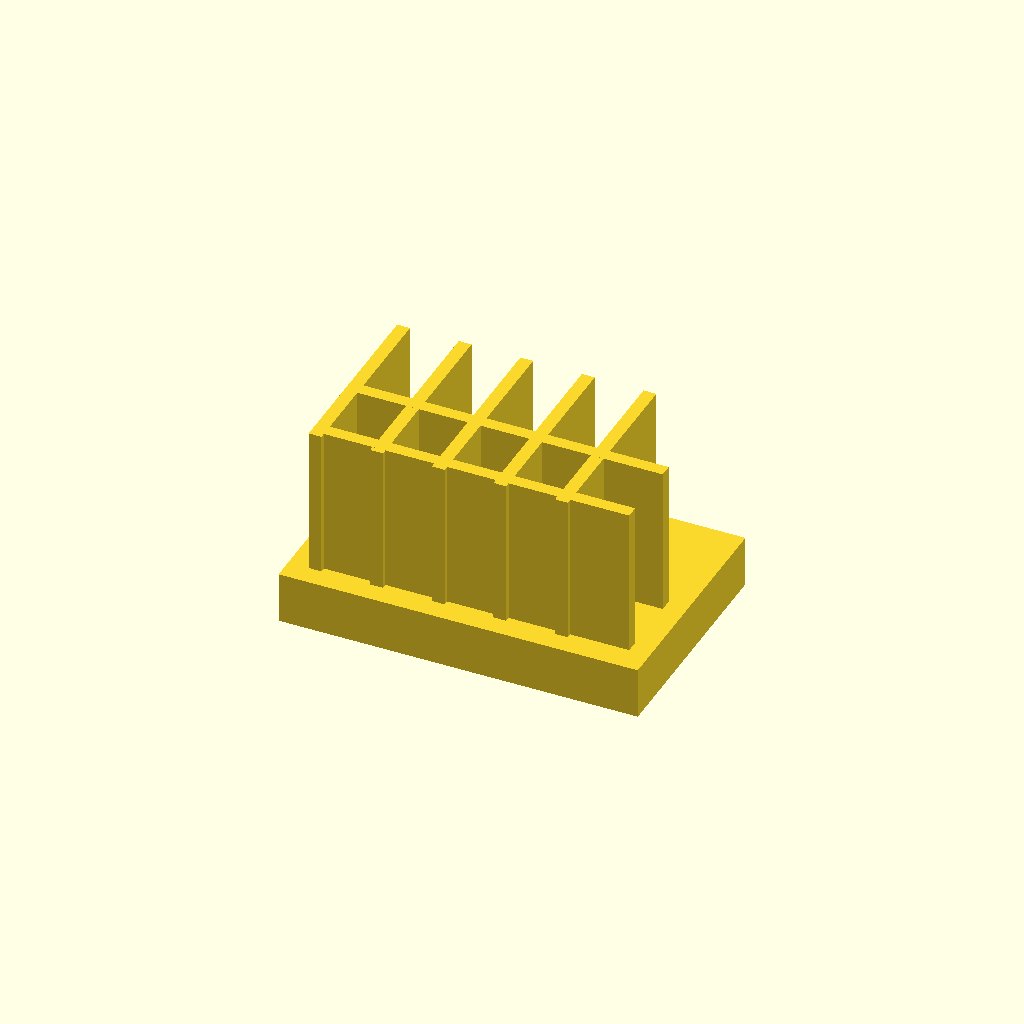
Cell 1: rendered with the file's own defaults.
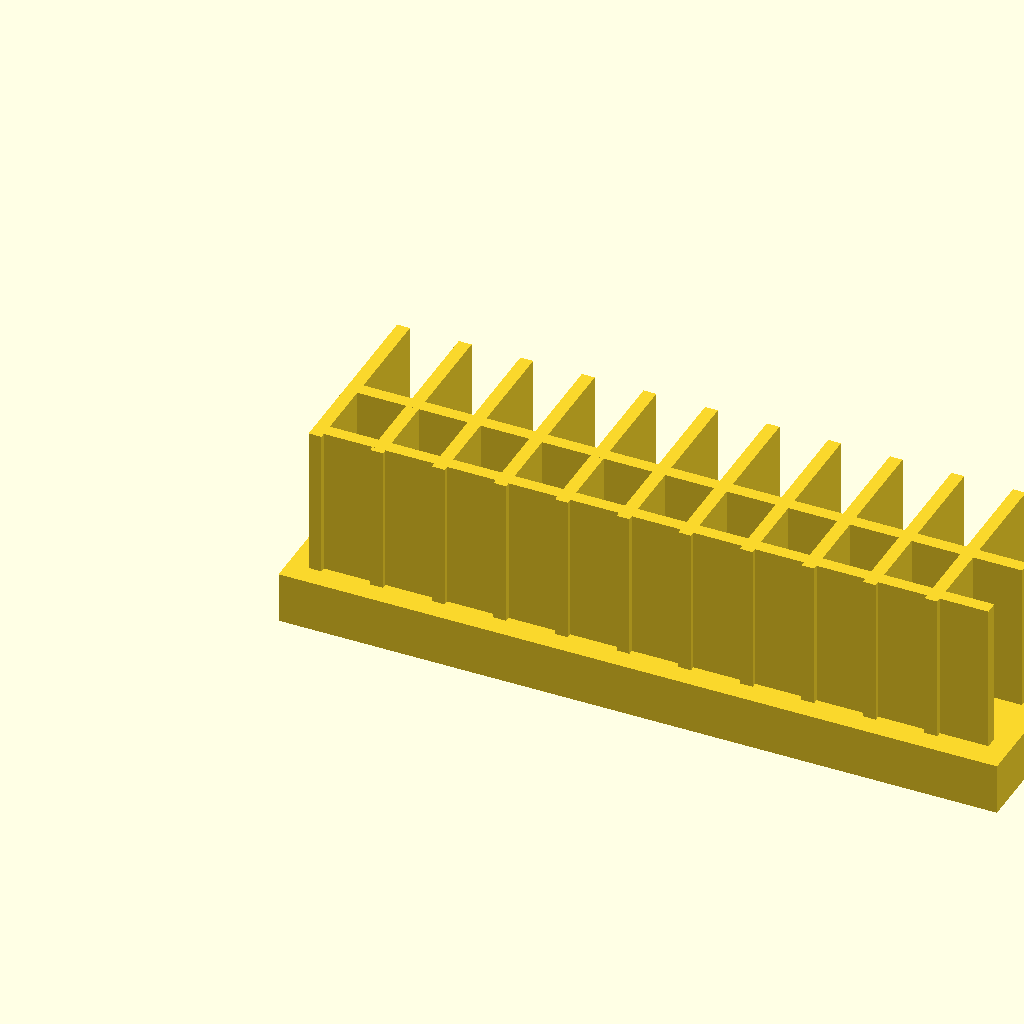
Cell 2: base_l = 140 (everything else at default).
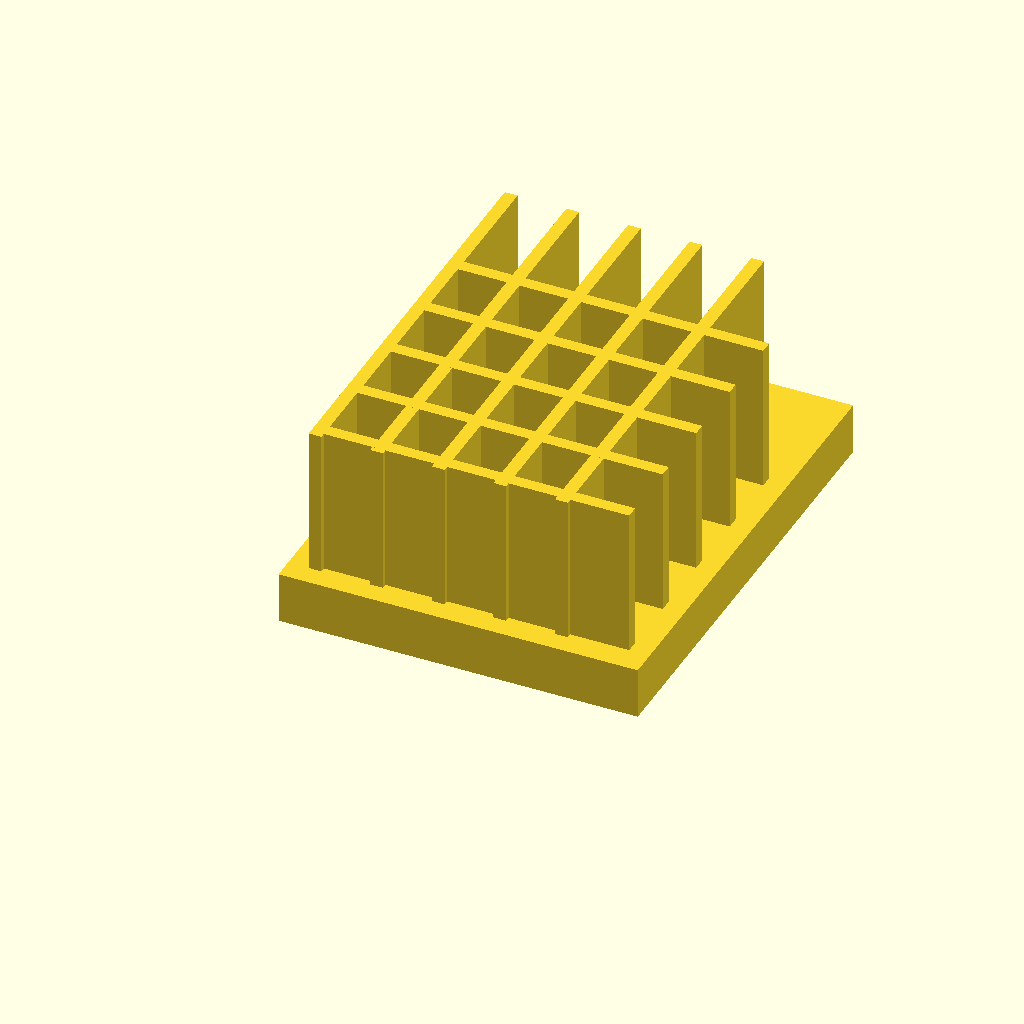
Cell 3 — base_w set to 90, the other parameters unchanged.
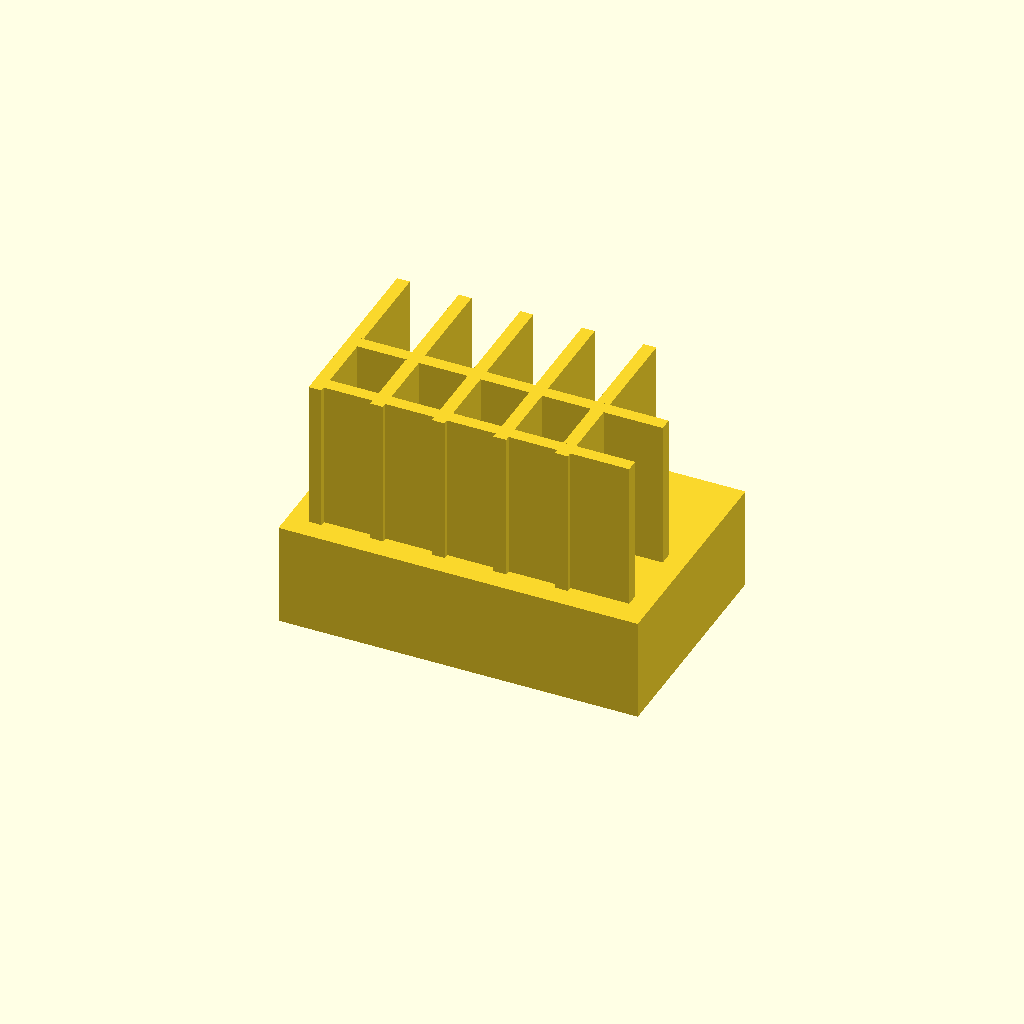
Cell 4 — base_t set to 20, the other parameters unchanged.
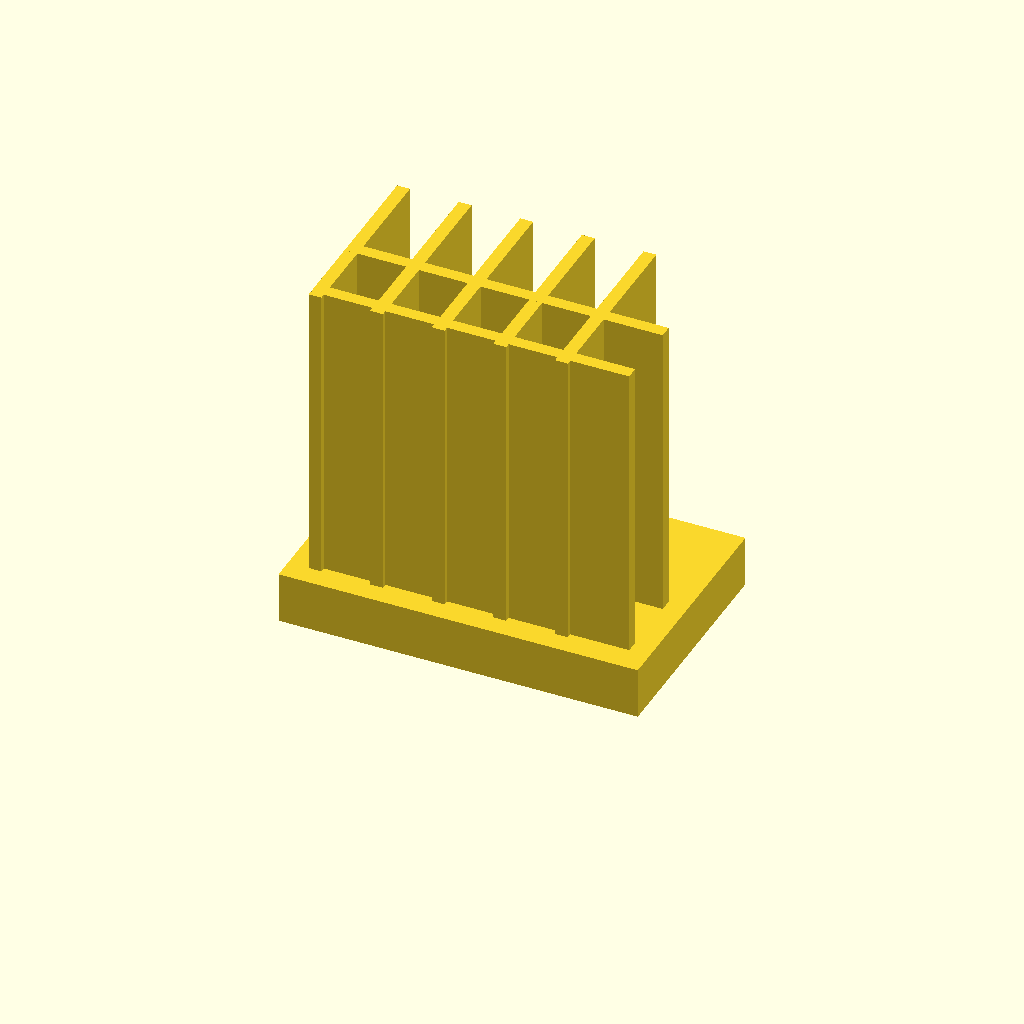
Cell 5 — fin_h set to 60, the other parameters unchanged.
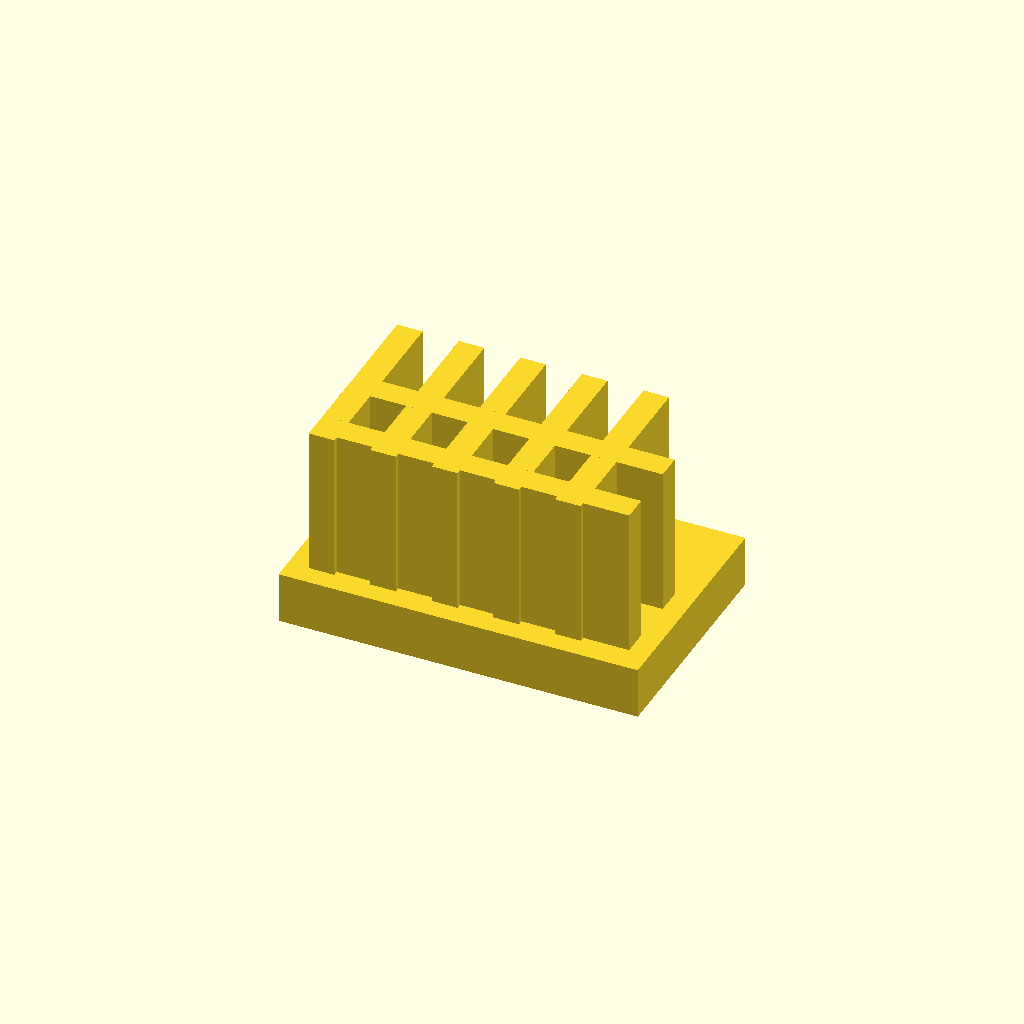
Cell 6: fin_t = 5 (everything else at default).
One fixed orthographic camera (rotation 55°, 0°, 25°; colour scheme Cornfield) for every cell.
The OpenSCAD source (optional_data/data/solid2/heatsink/part_0220.scad):
$fn = 32;

// ----------------------------------------------------------------------
// Heatsink: cross fin block
// ----------------------------------------------------------------------

// --- parameters (mm) ---
base_l = 70;              // base length, X
base_w = 45;              // base width, Y
base_t = 10;              // base plate thickness
fin_h = 30;               // fin height above the base
fin_t = 2.5;              // fin thickness
edge = 4;                 // margin from the base ends
pitch = 12;               // fin pitch
rib_pitch = 14;           // cross rib pitch
fit_tol = 0.1;            // tolerance for press fits, mm
free_tol = 0.5;           // tolerance for clearance fits, mm

n_fins = floor((base_l - 2 * edge - fin_t) / pitch) + 1;  // fin count
total_h = base_t + fin_h - 1;  // overall height
n_ribs = floor((base_w - 2 * edge) / rib_pitch);  // rib count

union() {
  cube([base_l, base_w, base_t]);
  for (i = [0 : n_fins - 1])
    translate([edge + i * pitch, edge, base_t - 1])
      cube([fin_t, base_w - 2 * edge, fin_h]);
  for (i = [0 : n_ribs - 1])
    translate([edge, edge + 1 + i * rib_pitch, base_t - 1])
      cube([base_l - 2 * edge, fin_t, fin_h]);
}
Parameter table extracted from the source (name, type, default, range or options):
base_l: number, default 70
base_w: number, default 45
base_t: number, default 10
fin_h: number, default 30
fin_t: number, default 2.5
edge: number, default 4
pitch: number, default 12
rib_pitch: number, default 14
fit_tol: number, default 0.1
free_tol: number, default 0.5
